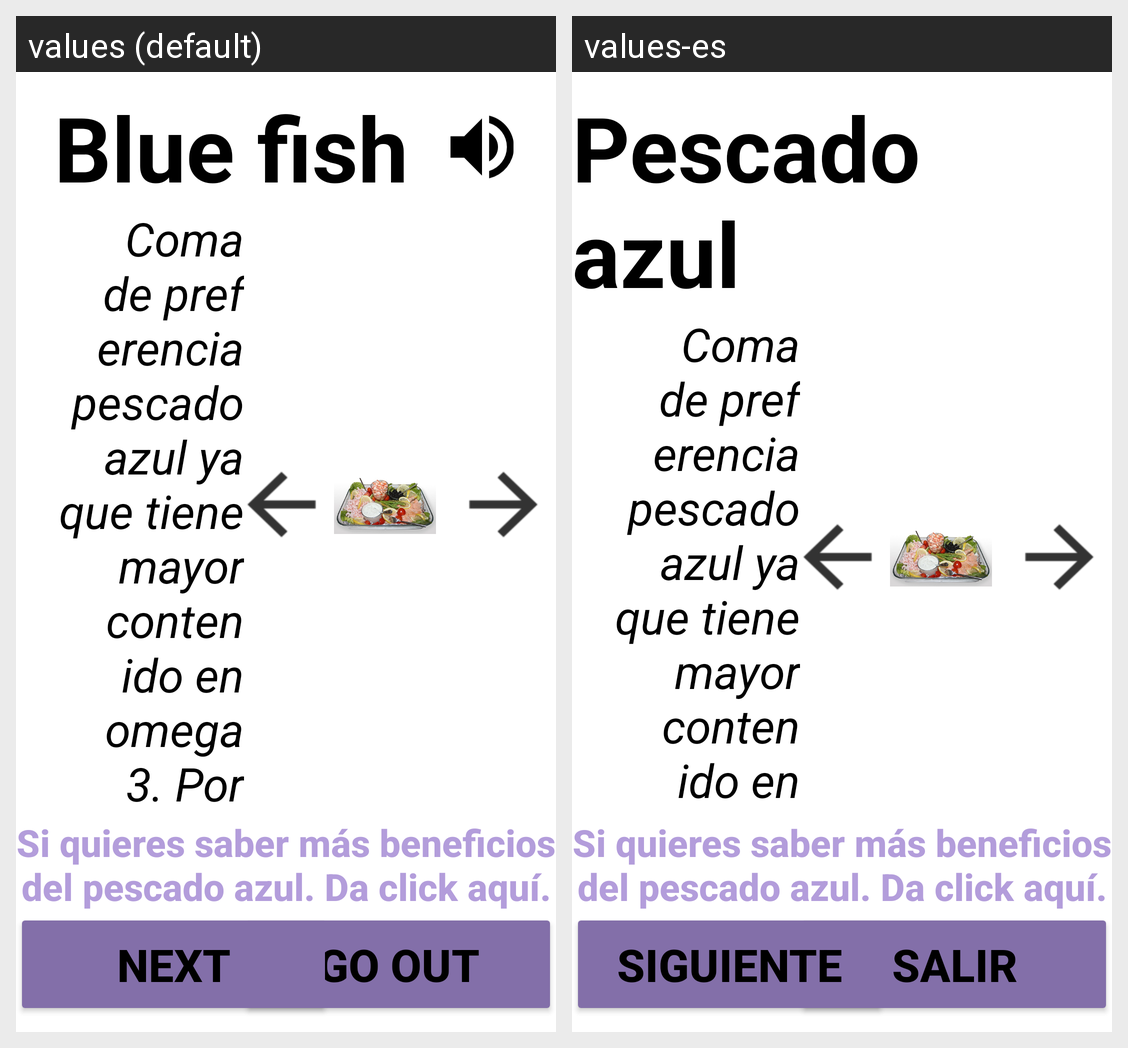

Locale-by-locale string values for the Android screen shown in this grid:
Android screen res/layout/fragment_recom_food.xml rendered under 2 locales, left to right: values (default), values-es. Device: Nexus 5 (rendered at 1080×1920; each locale shown at half size, 540×960, under a caption strip naming it); theme AppTheme.
Strings drawn on this screen, with the default value and each locale's value (text and hints the layout hard-codes, and strings that could not be matched under every locale, appear in the picture but are not listed):

FoodTitle1
  values: Blue fish
  values-es: Pescado azul

btn_goOut
  values: Go out
  values-es: Salir

btn_next
  values: Next
  values-es: Siguiente
